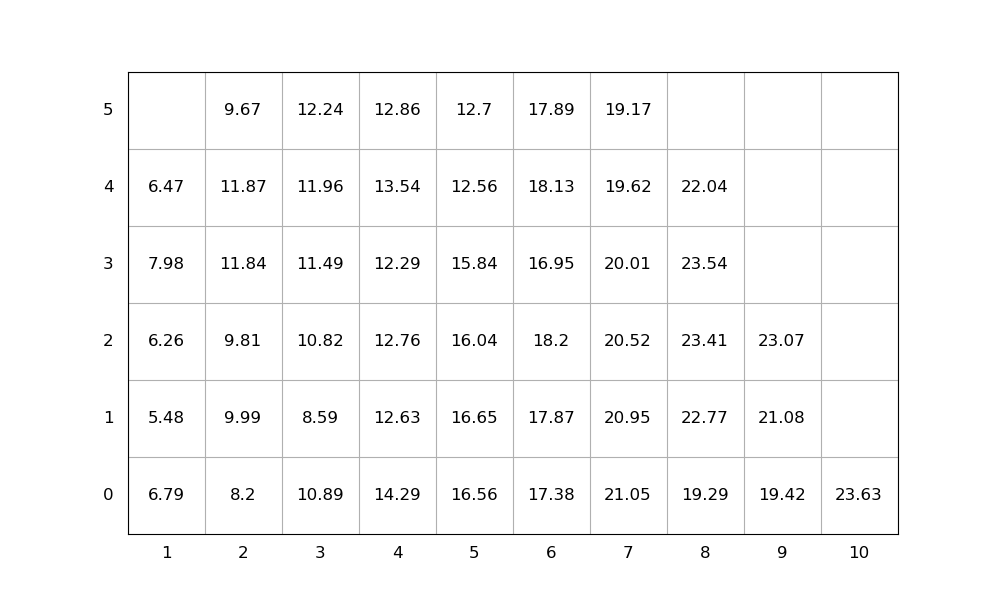

The data file committed next to this chart (first rows):
idx, loc_x, loc_y, loc_z, weight, group, score, seq, emerg, reloc, size(ft)
1, 5, 0, 0, 16.56, 0, 16.56, 1, 0, 1.0, 20
2, 6, 0, 0, 17.38, 0, 17.38, 2, 0, 1.0, 20
3, 3, 0, 0, 10.89, 0, 10.89, 3, 0, 1.0, 20
4, 4, 0, 0, 14.29, 0, 14.29, 4, 0, 1.0, 20
5, 2, 0, 0, 8.2, 0, 8.2, 5, 0, 1.0, 20
6, 8, 0, 0, 19.29, 0, 19.29, 6, 0, 1.0, 20
7, 10, 0, 0, 23.63, 0, 23.63, 7, 0, 0, 20
8, 5, 0, 1, 16.65, 0, 16.65, 8, 0, 1.0, 20
9, 4, 0, 1, 12.63, 0, 12.63, 9, 0, 1.0, 20
10, 3, 0, 1, 8.59, 0, 8.59, 10, 0, 1.0, 20
11, 2, 0, 1, 9.99, 0, 9.99, 11, 0, 1.0, 20
12, 2, 0, 2, 9.81, 0, 9.81, 12, 0, 1.0, 20
13, 2, 0, 3, 11.84, 0, 11.84, 13, 0, 1.0, 20
14, 7, 0, 0, 21.05, 0, 21.05, 14, 0, 1.0, 20
15, 8, 0, 1, 22.77, 0, 22.77, 15, 0, 1.0, 20
16, 8, 0, 2, 23.41, 0, 23.41, 16, 0, 1.0, 20
17, 4, 0, 2, 12.76, 0, 12.76, 17, 0, 1.0, 20
18, 5, 0, 2, 16.04, 0, 16.04, 18, 0, 1.0, 20
19, 5, 0, 3, 15.84, 0, 15.84, 19, 0, 1.0, 20
20, 5, 0, 4, 12.56, 0, 12.56, 20, 0, 1.0, 20
21, 3, 0, 2, 10.82, 0, 10.82, 21, 0, 1.0, 20
22, 7, 0, 1, 20.95, 0, 20.95, 22, 0, 1.0, 20
23, 1, 0, 0, 6.79, 0, 6.79, 23, 0, 1.0, 20
24, 1, 0, 1, 5.48, 0, 5.48, 24, 0, 1.0, 20
25, 5, 0, 5, 12.7, 0, 12.7, 25, 0, 1.0, 20
26, 2, 0, 4, 11.87, 0, 11.87, 26, 0, 1.0, 20
27, 8, 0, 3, 23.54, 0, 23.54, 27, 0, 1.0, 20
28, 7, 0, 2, 20.52, 0, 20.52, 28, 0, 1.0, 20
29, 7, 0, 3, 20.01, 0, 20.01, 29, 0, 1.0, 20
30, 6, 0, 1, 17.87, 0, 17.87, 30, 0, 1.0, 20
31, 7, 0, 4, 19.62, 0, 19.62, 31, 0, 1.0, 20
32, 3, 0, 3, 11.49, 0, 11.49, 32, 0, 1.0, 20
33, 9, 0, 0, 19.42, 0, 19.42, 33, 0, 0, 20
34, 3, 0, 4, 11.96, 0, 11.96, 34, 0, 1.0, 20
35, 6, 0, 2, 18.2, 0, 18.2, 35, 0, 1.0, 20
36, 4, 0, 3, 12.29, 0, 12.29, 36, 0, 1.0, 20
37, 6, 0, 3, 16.95, 0, 16.95, 37, 0, 1.0, 20
38, 1, 0, 2, 6.26, 0, 6.26, 38, 0, 1.0, 20
39, 4, 0, 4, 13.54, 0, 13.54, 39, 0, 1.0, 20
40, 9, 0, 1, 21.08, 0, 21.08, 40, 0, 0, 20
41, 1, 0, 3, 7.98, 0, 7.98, 41, 0, 1.0, 20
42, 8, 0, 4, 22.04, 0, 22.04, 42, 0, 1.0, 20
43, 4, 0, 5, 12.86, 0, 12.86, 43, 0, 1.0, 20
44, 1, 0, 4, 6.47, 0, 6.47, 44, 0, 1.0, 20
45, 2, 0, 5, 9.67, 0, 9.67, 45, 0, 1.0, 20
46, 3, 0, 5, 12.24, 0, 12.24, 46, 0, 1.0, 20
47, 6, 0, 4, 18.13, 0, 18.13, 47, 0, 1.0, 20
48, 6, 0, 5, 17.89, 0, 17.89, 48, 0, 1.0, 20
49, 9, 0, 2, 23.07, 0, 23.07, 49, 0, 0, 20
50, 7, 0, 5, 19.17, 0, 19.17, 50, 0, 1.0, 20
